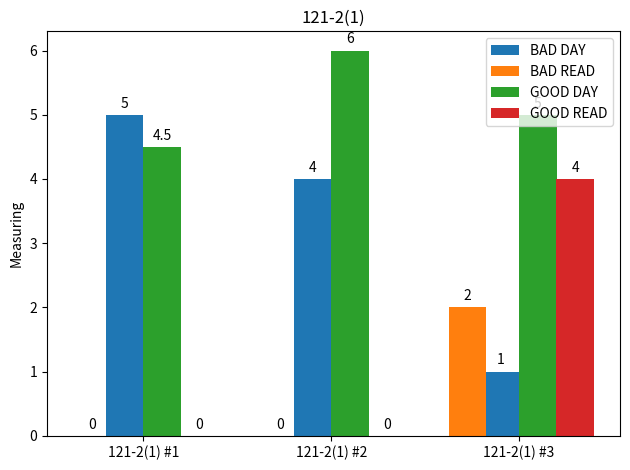

Write Python code to recreate this figure.
import matplotlib.pyplot as plt
import numpy as np

xlabels = ('121-2(1) #1', '121-2(1) #2', '121-2(1) #3')
bad_ones =  [5, 4, 1]
good_ones = [4.5, 6, 5]
bad_read = [0,0,2]
good_read = [0,0,4]

x = np.arange(len(xlabels))
width = 0.20
fig, ax = plt.subplots()
rects1 = ax.bar(x - width/2,bad_ones, width,label='BAD DAY')
rects3 = ax.bar(x - width/0.73,bad_read,width,label='BAD READ')
rects2 = ax.bar(x + width/2,good_ones,width,label='GOOD DAY')
rects4 = ax.bar(x + width/0.67,good_read,width,label='GOOD READ')

ax.set_title('121-2(1)')
ax.set_ylabel('Measuring')
ax.set_xticks(x,xlabels)
ax.legend()

ax.bar_label(rects1,padding=3)
ax.bar_label(rects2,padding=3)
ax.bar_label(rects3,padding=3)
ax.bar_label(rects4,padding=3)

fig.tight_layout()

plt.show()